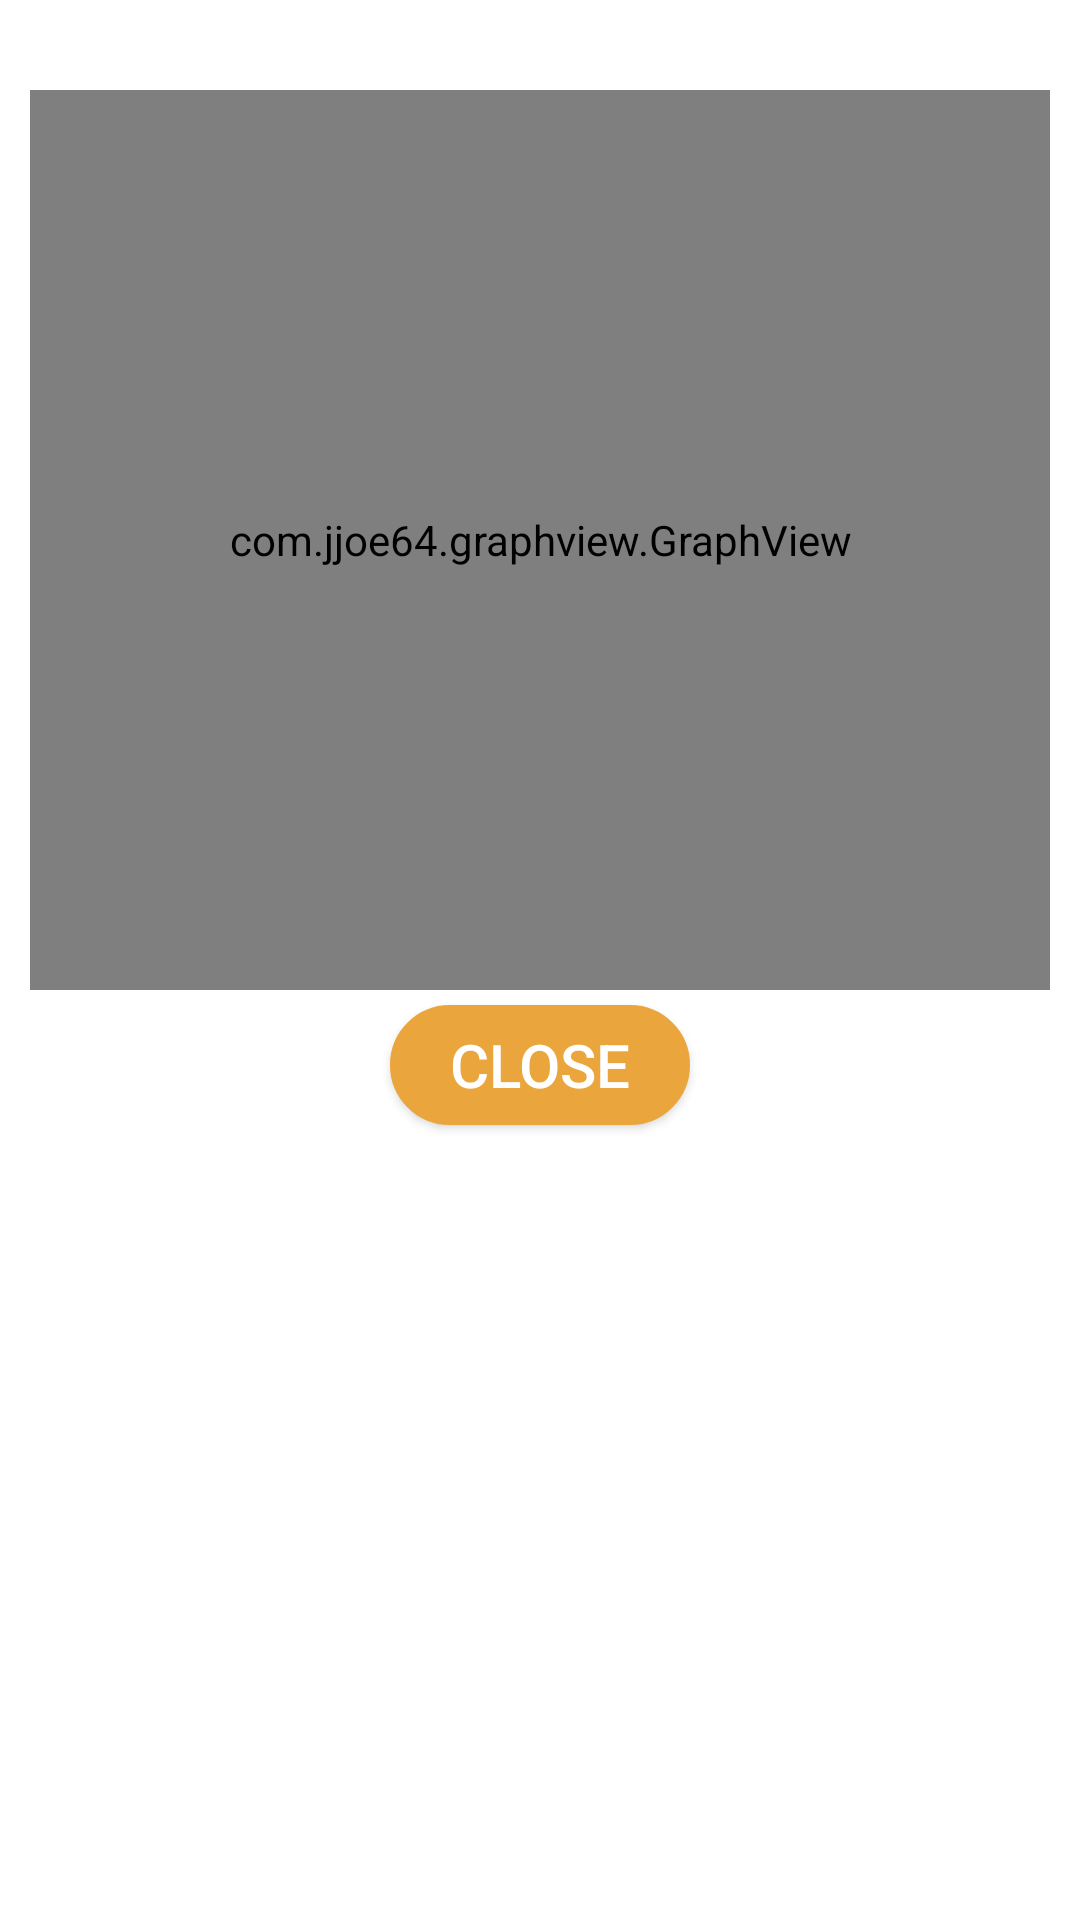

Write the Android layout XML for this screen, with the resource values it uses.
<!-- AndroidManifest.xml: fallback theme Theme.MaterialComponents.DayNight.NoActionBar -->
<!-- res/layout/fragment_graph.xml -->
<?xml version="1.0" encoding="utf-8"?>
<LinearLayout xmlns:android="http://schemas.android.com/apk/res/android"
    style="?android:attr/dialogTheme"
    android:layout_width="match_parent"
    android:layout_height="match_parent"
    android:animateLayoutChanges="true"
    android:orientation="vertical"
    android:padding="10dp">


    <com.jjoe64.graphview.GraphView
        android:layout_width="match_parent"
        android:layout_height="300dp"
        android:layout_marginTop="20dp"
        android:id="@+id/sensorGraph" />

    <Button
        android:id="@+id/graph_cancel"
        android:background="@drawable/button_dr"
        android:textColor="#FFFFFF"
        android:textSize="20sp"
        android:layout_marginTop="5dp"
        android:layout_width="wrap_content"
        android:layout_height="40sp"
        android:layout_gravity="center_horizontal"
        android:gravity="center"
        android:text="@string/drawer_close"/>

</LinearLayout>
<!-- resources referenced by this layout -->
<resources>
  <!-- drawable button_dr (drawable) -->
  <?xml version="1.0" encoding="utf-8"?>
  <shape xmlns:android="http://schemas.android.com/apk/res/android"     android:shape="rectangle" >
      <corners
          android:topLeftRadius="100dp"
          android:topRightRadius="100dp"
          android:bottomLeftRadius="100dp"
          android:bottomRightRadius="100dp"
          />
      <solid
          android:color="@color/colorAccent"
          />
      <padding
          android:left="0dp"
          android:top="0dp"
          android:right="0dp"
          android:bottom="0dp"
          />
      <size
          android:width="100dp"
          android:height="100dp"
          />
      <stroke
          android:width="1dp"
          android:color="@color/colorAccent"
          />
      
  </shape>
  <string name="drawer_close">CLOSE</string>
  <color name="colorAccent">#EBA53D</color>
</resources>
